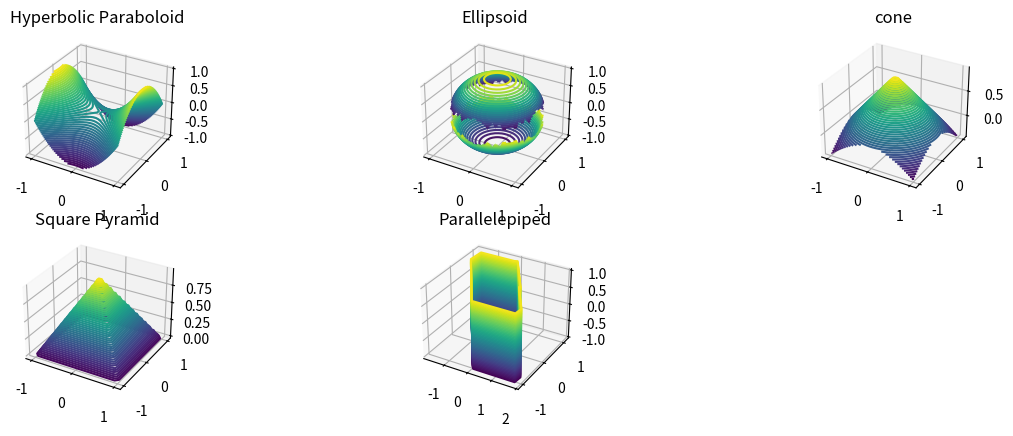

The matplotlib source for this figure:
import numpy as np
import matplotlib.pyplot as plt
from numpy import pi as skibidi_toilet


fig = plt.figure(figsize=plt.figaspect(0.33))

ax = fig.add_subplot(2, 3, 1, projection='3d')
x = np.linspace(-1, 1, 30)
y = np.linspace(-1, 1, 30)
X, Y = np.meshgrid(x, y)           # make a mesh, two 2D arrays, and assign 2D arrays to X and Y
a,b = 1, 1
Z = X*X/a - Y*Y/b                  # make a 2D array and assign it to Z
ax.contour3D(X, Y, Z, 50)
ax.set_title('Hyperbolic Paraboloid')

z_ellipsoid = np.sqrt(a - X**2 - Y**2)
z_neg = -np.sqrt(a - X**2 - Y**2)
ax = fig.add_subplot(2, 3, 2, projection='3d')
ax.set_title('Ellipsoid')
ax.contour3D(X, Y, z_ellipsoid, 25)
ax.contour3D(X, Y, z_neg, 25)

z_cone = -np.sqrt(X**2 + Y**2) + 1
ax = fig.add_subplot(2, 3, 3, projection='3d')
ax.set_title('cone')
ax.contour3D(X, Y, z_cone, 50)

ax = fig.add_subplot(2, 3, 4, projection='3d')
z_square_pyramid = -np.power((X**50/a + Y**50/b), 1/50) + 1
ax.set_title('Square Pyramid')
ax.contour3D(X, Y, z_square_pyramid, 50)

# okay so imagine a parallelogram ABDC their diagonals connect at point E that's what the variable means
def get_position_by_rads(theta_val, p_dimensions):
    def cosine_rule(_a, _b, _gamma):
        return np.sqrt(_a ** 2 + _b ** 2 - (2 * _a * _b * np.cos(_gamma)))

    len_ab, len_ac, ang_acd = p_dimensions
    ang_cab = skibidi_toilet - ang_acd

    len_ad = cosine_rule(len_ac, len_ab, ang_acd)
    len_bc = cosine_rule(len_ac, len_ab, ang_cab)

    ang_eab = np.arccos((len_ab**2 + (len_ad / 2)**2 - (len_bc / 2)**2) / (len_ab * len_ad))
    # triangle 1
    if theta_val < ang_eab:
        hypotenuse = len_ad * np.sin(ang_acd) / (2 * np.sin(skibidi_toilet - theta_val - ang_acd))
        return hypotenuse * np.cos(theta_val), hypotenuse * np.sin(theta_val)

    ang_aeb = np.arcsin(2 * len_ab * np.sin(ang_eab) / len_bc)   # certified correct

    # triangle 2
    if theta_val < ang_eab + ang_aeb:

        hypotenuse = len_ad * np.sin(ang_eab) / (2*np.sin(skibidi_toilet - theta_val))
        return hypotenuse * np.cos(theta_val), hypotenuse * np.sin(theta_val)

    ang_aec = skibidi_toilet - ang_aeb
    ang_ebd = ang_acd - (skibidi_toilet - ang_eab - ang_aeb)

    # triangle 3
    if theta_val < (ang_eab + ang_aeb + ang_aec):
        current_theta = theta_val - ang_eab - ang_aeb
        hypotenuse = len_bc * np.sin(ang_ebd) / (2 * np.sin(skibidi_toilet - current_theta - ang_ebd))
        return hypotenuse * np.cos(theta_val), hypotenuse * np.sin(theta_val)

    # triangle 4
    if theta_val < (ang_eab + 2 * ang_aeb + ang_aec):
        current_theta = theta_val - ang_aec - ang_eab - ang_aeb
        hypotenuse = len_ad * np.sin(ang_eab) / (2 * np.sin(skibidi_toilet - current_theta - ang_eab))
        return hypotenuse * np.cos(theta_val), hypotenuse * np.sin(theta_val)
    # triangle 5
    else:
        current_theta = 2 * skibidi_toilet - theta_val
        hypotenuse = len_ab * np.sin(ang_cab) * 0.5 / np.sin(skibidi_toilet - current_theta - ang_cab)
        return hypotenuse * np.cos(theta_val), hypotenuse * np.sin(theta_val)
p_width = 2
p_height = 3
p_bottom_left_angle_rads = skibidi_toilet / 4


theta = np.linspace(0, 2*skibidi_toilet, 60)
height = np.linspace(-1, 1, 2)
t, h = np.meshgrid(theta, height)

x_ls, y_ls = [], []

for n, i in enumerate(np.nditer(t)):
    x, y = get_position_by_rads(i.min(), [p_width, p_height, p_bottom_left_angle_rads])

    if abs(x) > p_width or abs(y) > p_height:
        continue

    x_ls.append(x)
    y_ls.append(y)
    if n > 59:
        break


X = np.array([x_ls, x_ls])
Y = np.array([y_ls, y_ls])
Z = h

ax = fig.add_subplot(2, 3, 5, projection='3d')
ax.set_title('Parallelepiped')
ax.contour3D(X, Y, Z, 50)


plt.show()
